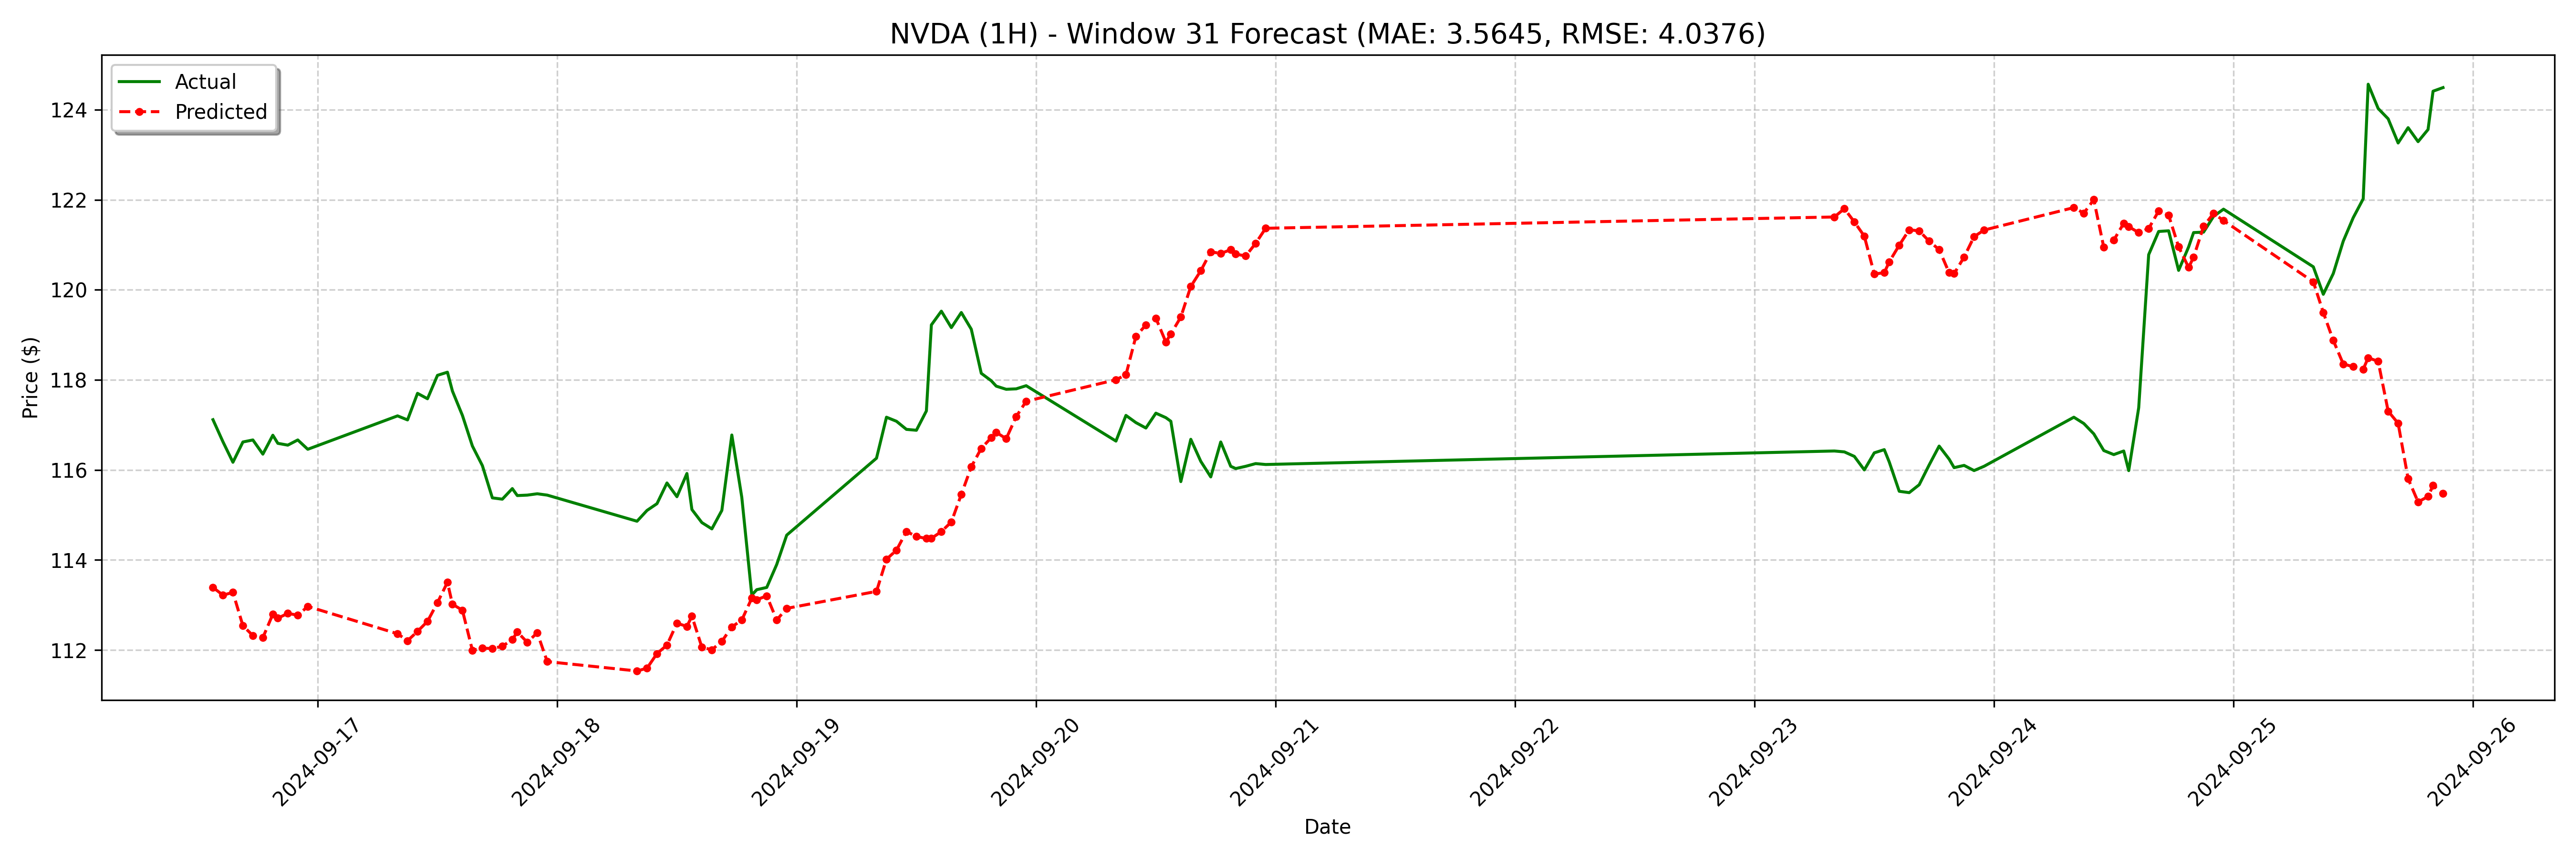

The data file committed next to this chart (first rows):
date, actual, forecast
2024-09-16 13:30:00, 117.1, 113.4
2024-09-16 14:30:00, 116.6, 113.2
2024-09-16 15:30:00, 116.2, 113.3
2024-09-16 16:30:00, 116.6, 112.5
2024-09-16 17:30:00, 116.7, 112.3
2024-09-16 18:30:00, 116.4, 112.3
2024-09-16 19:30:00, 116.8, 112.8
2024-09-16 20:00:00, 116.6, 112.7
2024-09-16 21:00:00, 116.5, 112.8
2024-09-16 22:00:00, 116.7, 112.8
2024-09-16 23:00:00, 116.5, 113
2024-09-17 08:00:00, 117.2, 112.4
2024-09-17 09:00:00, 117.1, 112.2
2024-09-17 10:00:00, 117.7, 112.4
2024-09-17 11:00:00, 117.6, 112.6
2024-09-17 12:00:00, 118.1, 113.1
2024-09-17 13:00:00, 118.2, 113.5
2024-09-17 13:30:00, 117.7, 113
2024-09-17 14:30:00, 117.2, 112.9
2024-09-17 15:30:00, 116.5, 112
2024-09-17 16:30:00, 116.1, 112
2024-09-17 17:30:00, 115.4, 112
2024-09-17 18:30:00, 115.3, 112.1
2024-09-17 19:30:00, 115.6, 112.2
2024-09-17 20:00:00, 115.4, 112.4
2024-09-17 21:00:00, 115.4, 112.2
2024-09-17 22:00:00, 115.5, 112.4
2024-09-17 23:00:00, 115.4, 111.7
2024-09-18 08:00:00, 114.9, 111.5
2024-09-18 09:00:00, 115.1, 111.6
2024-09-18 10:00:00, 115.2, 111.9
2024-09-18 11:00:00, 115.7, 112.1
2024-09-18 12:00:00, 115.4, 112.6
2024-09-18 13:00:00, 115.9, 112.5
2024-09-18 13:30:00, 115.1, 112.8
2024-09-18 14:30:00, 114.8, 112.1
2024-09-18 15:30:00, 114.7, 112
2024-09-18 16:30:00, 115.1, 112.2
2024-09-18 17:30:00, 116.8, 112.5
2024-09-18 18:30:00, 115.4, 112.7
2024-09-18 19:30:00, 113.2, 113.2
2024-09-18 20:00:00, 113.3, 113.1
2024-09-18 21:00:00, 113.4, 113.2
2024-09-18 22:00:00, 113.9, 112.7
2024-09-18 23:00:00, 114.6, 112.9
2024-09-19 08:00:00, 116.3, 113.3
2024-09-19 09:00:00, 117.2, 114
2024-09-19 10:00:00, 117.1, 114.2
2024-09-19 11:00:00, 116.9, 114.6
2024-09-19 12:00:00, 116.9, 114.5
2024-09-19 13:00:00, 117.3, 114.5
2024-09-19 13:30:00, 119.2, 114.5
2024-09-19 14:30:00, 119.5, 114.6
2024-09-19 15:30:00, 119.2, 114.8
2024-09-19 16:30:00, 119.5, 115.5
2024-09-19 17:30:00, 119.1, 116.1
2024-09-19 18:30:00, 118.1, 116.5
2024-09-19 19:30:00, 118, 116.7
2024-09-19 20:00:00, 117.9, 116.8
2024-09-19 21:00:00, 117.8, 116.7
... 68 more rows
